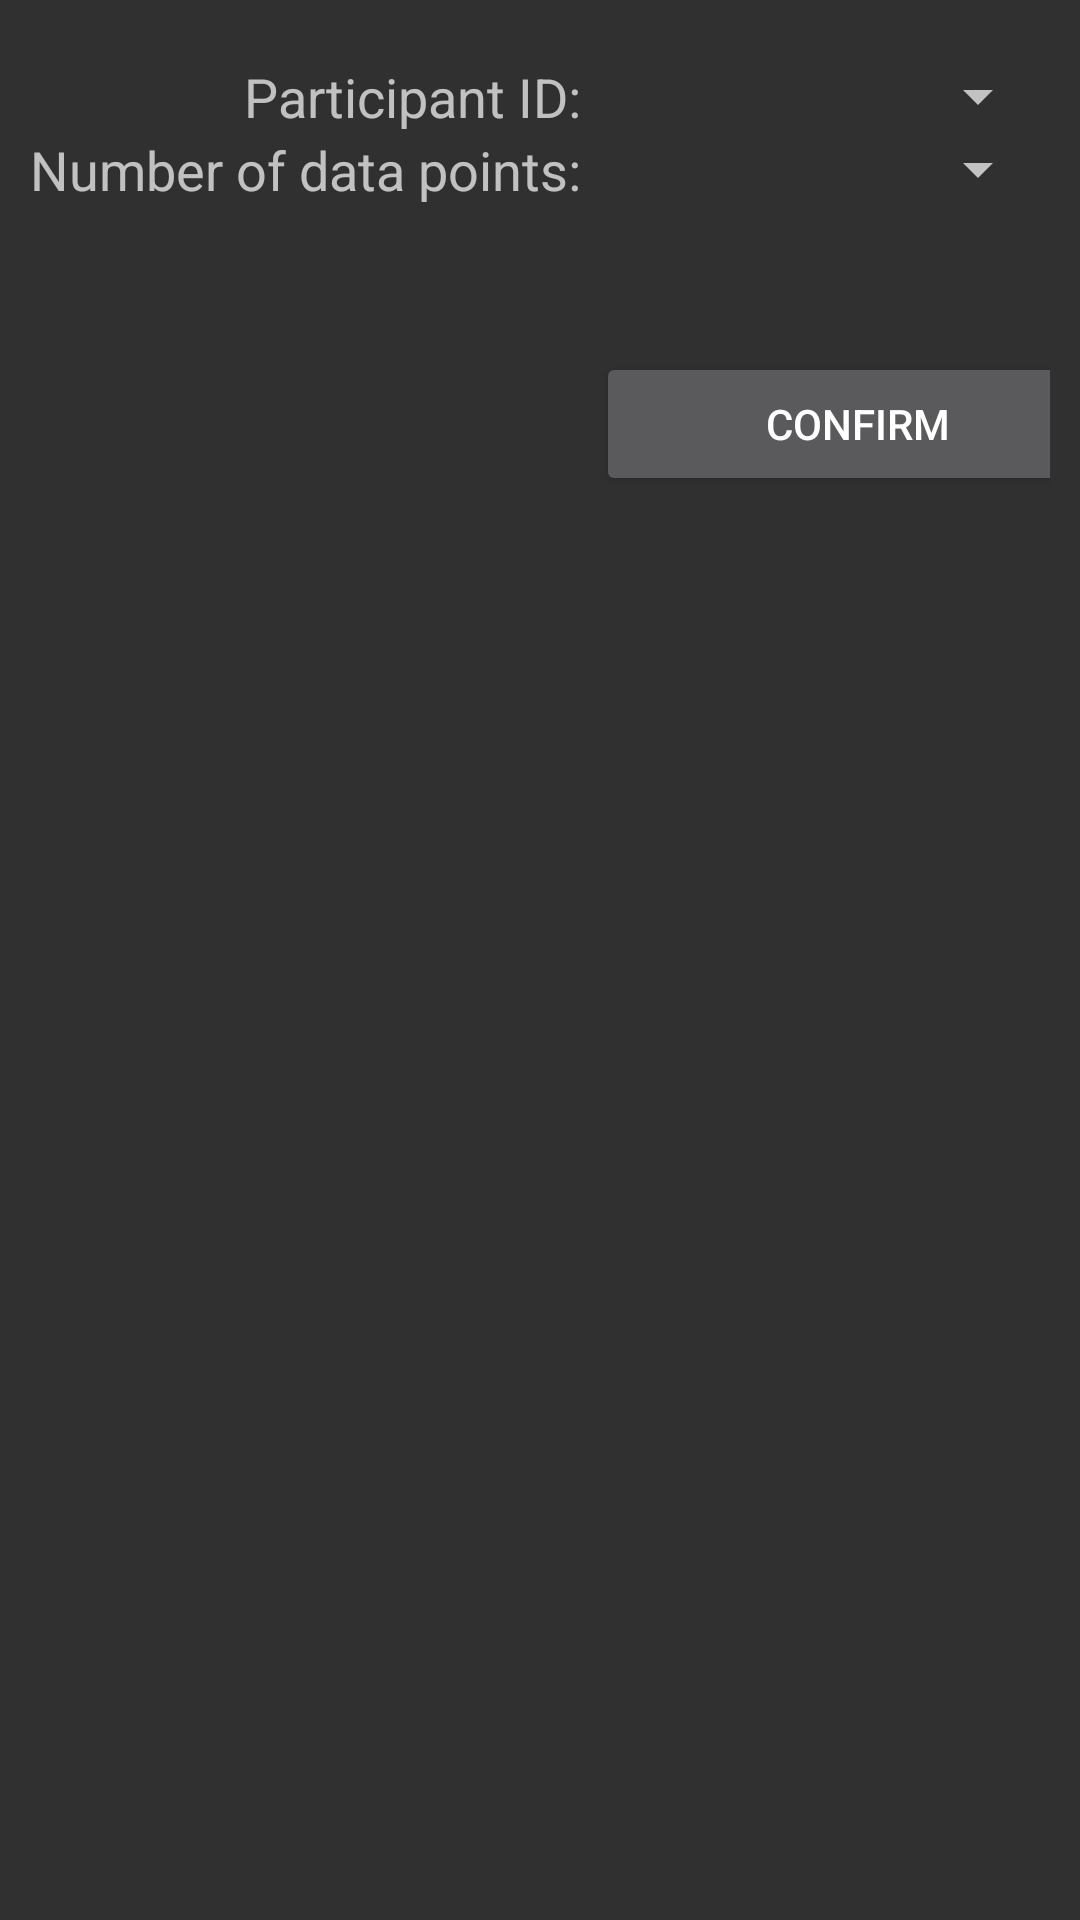

Reconstruct the res/layout file that produces this screen, plus the resources it refers to.
<!-- AndroidManifest.xml: activity theme Theme.AppCompat.NoActionBar -->
<!-- res/layout/activity_calibration_static_setup.xml -->
<?xml version="1.0" encoding="utf-8"?>
<ScrollView xmlns:android="http://schemas.android.com/apk/res/android"
    android:layout_width="fill_parent"
    android:layout_height="fill_parent"
    android:gravity="center_horizontal"
    android:orientation="horizontal">

    <TableLayout
        android:layout_width="match_parent"
        android:layout_height="match_parent"
        android:paddingBottom="20dp"
        android:paddingLeft="10dp"
        android:paddingRight="10dp"
        android:paddingTop="20dp">

        <TableRow>

            <TextView
                android:gravity="right"
                android:paddingRight="5dp"
                android:text="Participant ID:"
                android:textAppearance="?android:attr/textAppearanceMedium" />

            <Spinner
                android:id="@+id/paramPart"
                android:layout_weight="1"
                android:gravity="left"
                android:singleLine="true" />
        </TableRow>

        

        <TableRow>

            <TextView
                android:gravity="right"
                android:paddingRight="5dp"
                android:text="Number of data points:"
                android:textAppearance="?android:attr/textAppearanceMedium" />

            <Spinner
                android:id="@+id/paramTrials"
                android:layout_weight="1"
                android:gravity="left"
                android:textAppearance="?android:attr/textAppearanceMedium" />
        </TableRow>

        <TableRow>
            <TextView
                android:gravity="right"
                android:paddingRight="5dp"
                android:text=" "
                android:textAppearance="?android:attr/textAppearanceMedium" />

            <TextView
                android:gravity="right"
                android:paddingRight="5dp"
                android:text=" "
                android:textAppearance="?android:attr/textAppearanceMedium" />
        </TableRow>

        <TableRow>
            <TextView
                android:gravity="right"
                android:paddingRight="5dp"
                android:text=" "
                android:textAppearance="?android:attr/textAppearanceMedium" />

            <TextView
                android:gravity="right"
                android:paddingRight="5dp"
                android:text=" "
                android:textAppearance="?android:attr/textAppearanceMedium" />
        </TableRow>

        <TableRow>
            <TextView
                android:gravity="right"
                android:paddingRight="5dp"
                android:text=""
                android:textAppearance="?android:attr/textAppearanceMedium" />

            <Button
                android:id="@+id/bt_confirm"
                android:layout_width="175dp"
                android:layout_height="wrap_content"
                android:text="Confirm" />
        </TableRow>
    </TableLayout>
</ScrollView>
<!-- resources referenced by this layout -->
<resources>

</resources>
